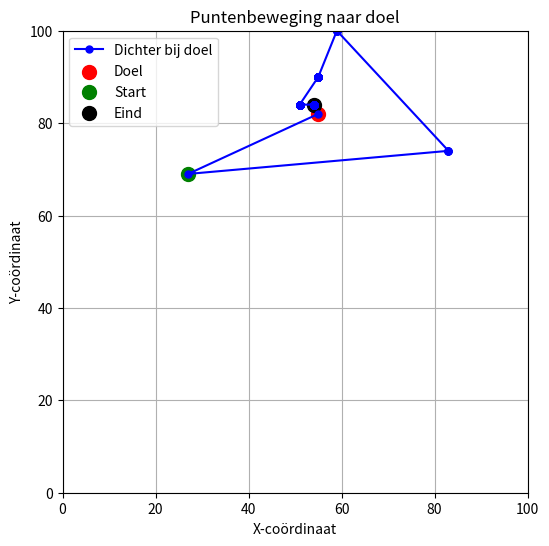

Generate this figure with matplotlib:
# Ik probeer hier het concept van Deep Learning onder de knie te krijgen.

# Code aan passen zodat er via Matplotlib een grafische voorstelling komt die het doelpunt (rood), het start punt
# (groen) en het eerste random punt (zwart) laat zien en daarna als de code deze genereert de volgende
# random punten (blauw) die steeds dichter bij het doel komen. Om de grafische voorstelling te maken met Matplotlib,
# moeten we de punten tijdens de iteraties opslaan en ze uiteindelijk plotten.
# De lijn in blauw toont de volgorde van de punten na elke iteratie, waarbij elk nieuw punt steeds dichter bij het doel
# komt. Het doelpunt is rood, het startpunt is groen en het eerste willekeurige punt is zwart.
# Let op dat als het willekeurige punt dichter bij het doel ligt dan het startpunt, het startpunt wordt vervangen door
# het willekeurige punt.
# Het proces herhaalt zich totdat het dichtstbijzijnde punt dichter bij het doel ligt dan 1 eenheid.

# Om de random functie te kunnen gebruiken heb ik de random class nodig
import random
# Om mathematische berekeningen te kunnen doen heb ik de math class nodig
import math
# Om een grafische voorstelling te maken heb ik de matplotlib class nodig
import matplotlib.pyplot as plt

# Stel de grootte van het grid in
GRID_SIZE = 100

# Stel het aantal iteraties in
MAX_ITERATIONS = 1000

# Functie om de afstand tussen twee punten te berekenen

def afstand(x1, y1, x2, y2):
    return math.sqrt(pow(x2 - x1, 2) + pow(y2 - y1, 2))


# Kies random een punt in het grid en noem dit punt het doel
x_coord_doel = random.randint(0, GRID_SIZE)
y_coord_doel = random.randint(0, GRID_SIZE)

# Kies random nog een punt in het grid en noem dit punt de start
x_coord_start = random.randint(0, GRID_SIZE)
y_coord_start = random.randint(0, GRID_SIZE)

# Puntenlijsten voor de plot
x_coords = [x_coord_doel, x_coord_start]
y_coords = [y_coord_doel, y_coord_start]

# Voer de iteraties uit om het punt dichter bij het doel te krijgen
for i in range(MAX_ITERATIONS):
    # Kies nu random weer een punt in het grid en noem dit het random punt
    x_coord_rand = random.randint(0, GRID_SIZE)
    y_coord_rand = random.randint(0, GRID_SIZE)

    # Bepaal de afstanden tussen de punten
    abs_afst_start = afstand(x_coord_doel, y_coord_doel, x_coord_start, y_coord_start)
    abs_afst_rand = afstand(x_coord_doel, y_coord_doel, x_coord_rand, y_coord_rand)

    # Als het random punt dichter bij het doel ligt dan het start punt, dan wordt het random punt
    # het dichtstbijzijnde punt
    if abs_afst_start >= abs_afst_rand:
        x_coord_start = x_coord_rand
        y_coord_start = y_coord_rand

    # Voeg de nieuwe punten toe aan de lijsten voor de plot
    x_coords.append(x_coord_start)
    y_coords.append(y_coord_start)

    # Als de afstand minder dan 1 is, stop met itereren
    if abs_afst_start < 1:
        break

    # Print de beschrijving en coördinaten van het huidige punt
    print(f"Iteratie {i + 1}:")
    print(f"Doel Coördinaten: x = {x_coord_doel}, y = {y_coord_doel}")
    print(f"Start Coördinaten: x = {x_coord_start}, y = {y_coord_start}")
    print(f"Random Coördinaten: x = {x_coord_rand}, y = {y_coord_rand}")
    print(f"Afstand tot doel (startpunt): {abs_afst_start}")
    print(f"Afstand tot doel (random punt): {abs_afst_rand}\n")

    # Print de beschrijving en coördinaten van het huidige punt
    print(f"Iteratie {i + 1}:")
    print(f"Start Coördinaten: x = {x_coord_start}, y = {y_coord_start}")
    print(f"Afstand tot doel: {abs_afst_start}\n")

# Plot de grafiek
plt.figure(figsize=(6, 6))
plt.plot(x_coords, y_coords, color='blue', marker='o', markersize=5, label='Dichter bij doel')
plt.scatter(x_coord_doel, y_coord_doel, color='red', marker='o', s=100, label='Doel')
plt.scatter(x_coords[1], y_coords[1], color='green', marker='o', s=100, label='Start')
plt.scatter(x_coords[-1], y_coords[-1], color='black', marker='o', s=100, label='Eind')
plt.xlim(0, GRID_SIZE)
plt.ylim(0, GRID_SIZE)
plt.xlabel('X-coördinaat')
plt.ylabel('Y-coördinaat')
plt.legend()
plt.title('Puntenbeweging naar doel')
plt.grid(True)
plt.show()
